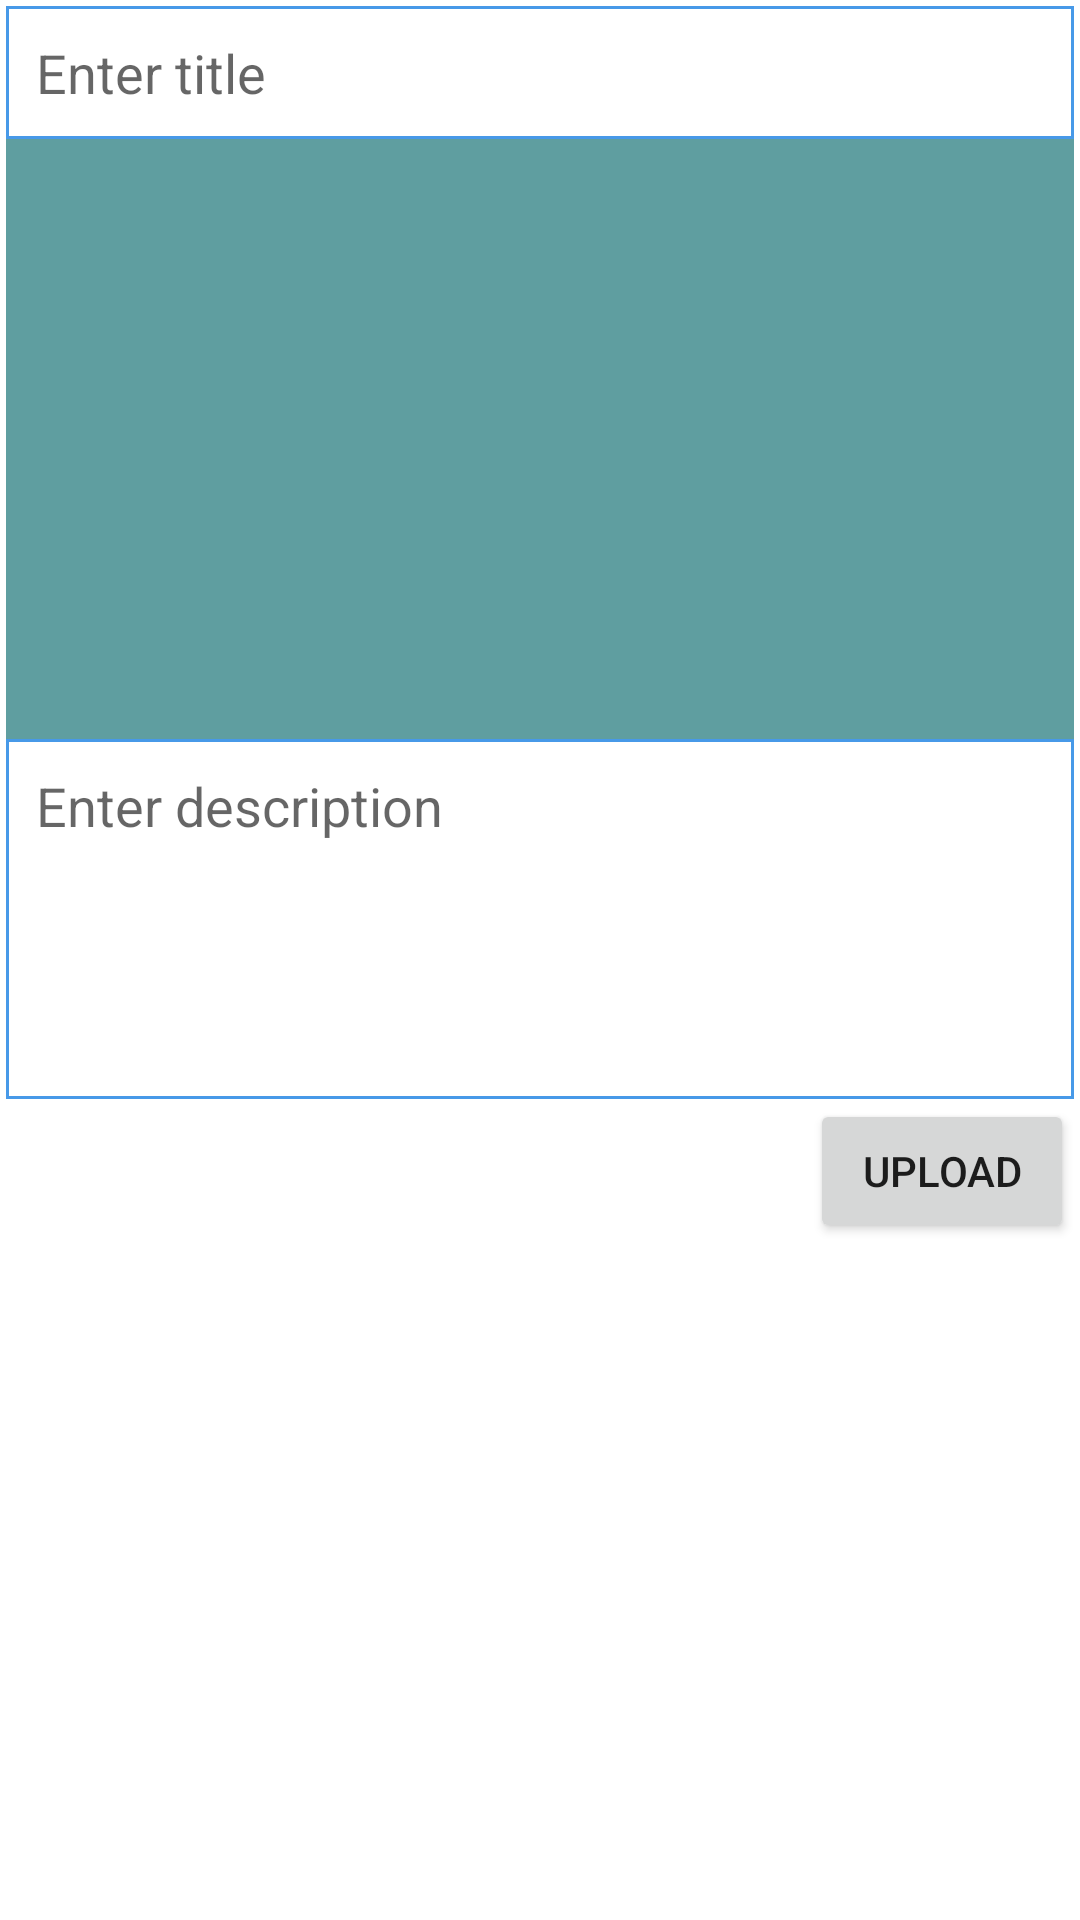

Write the Android layout XML for this screen, with the resource values it uses.
<!-- AndroidManifest.xml: application theme Theme.Calendar -->
<!-- res/layout/activity_add_post.xml -->
<?xml version="1.0" encoding="utf-8"?>
<ScrollView xmlns:android="http://schemas.android.com/apk/res/android"
    android:layout_width="match_parent"
    android:layout_height="match_parent"
    xmlns:tools="http://schemas.android.com/tools"
    tools:context=".AddPostActivity">

    <LinearLayout
        android:layout_width="match_parent"
        android:layout_height="wrap_content"
        android:layout_margin="2dp"
        android:orientation="vertical">

        <EditText
            android:id="@+id/postTitle"
            android:background="@drawable/edittextstyle"
            android:layout_width="match_parent"
            android:layout_height="wrap_content"
            android:padding="10dp"
            android:hint="Enter title"
            android:singleLine="true" />

    <ImageView
        android:layout_width="match_parent"
        android:layout_height="wrap_content"
        android:id="@+id/postImage"
        android:background="@color/cadet_blue"
        android:minHeight="200dp"/>

        <EditText
            android:id="@+id/postDescription"
            android:background="@drawable/edittextstyle"
            android:layout_width="match_parent"
            android:layout_height="wrap_content"
            android:minHeight="120dp"
            android:gravity="start"
            android:padding="10dp"
            android:hint="Enter description"
            android:inputType="textCapSentences|textMultiLine" />

        <Button
            android:id="@+id/postUploadBtn"
            android:layout_width="wrap_content"
            android:layout_height="wrap_content"
            android:layout_gravity="end"
            android:text="Upload" />

</LinearLayout>

</ScrollView>
<!-- resources referenced by this layout -->
<resources>
  <color name="cadet_blue">#5F9EA0</color>
  <!-- drawable edittextstyle (drawable) -->
  <?xml version="1.0" encoding="utf-8"?>
  <shape xmlns:android="http://schemas.android.com/apk/res/android"
      android:thickness="0dp"
      android:shape="rectangle">
  
      <stroke android:width="1dp"
          android:color="#4799E8"/>
  
      <corners android:radius="0dp" />
      <gradient
  
          android:startColor="#fff"
          android:endColor="#fff"
          android:type="linear"
          android:angle="270" />
  </shape>
  <style name="Theme.Calendar" parent="Theme.MaterialComponents.Light.DarkActionBar">
  
          <item name="colorOnPrimary">@color/white</item>
  
          <item name="colorOnSecondary">@color/black</item>
          
          <item name="android:statusBarColor" tools:targetApi="l">?attr/colorPrimaryVariant</item>
          
          <item name="windowActionBar">false</item>
          <item name="windowNoTitle">true</item>
      </style>
  <color name="white">#FFFFFFFF</color>
  <color name="black">#FF000000</color>
</resources>
